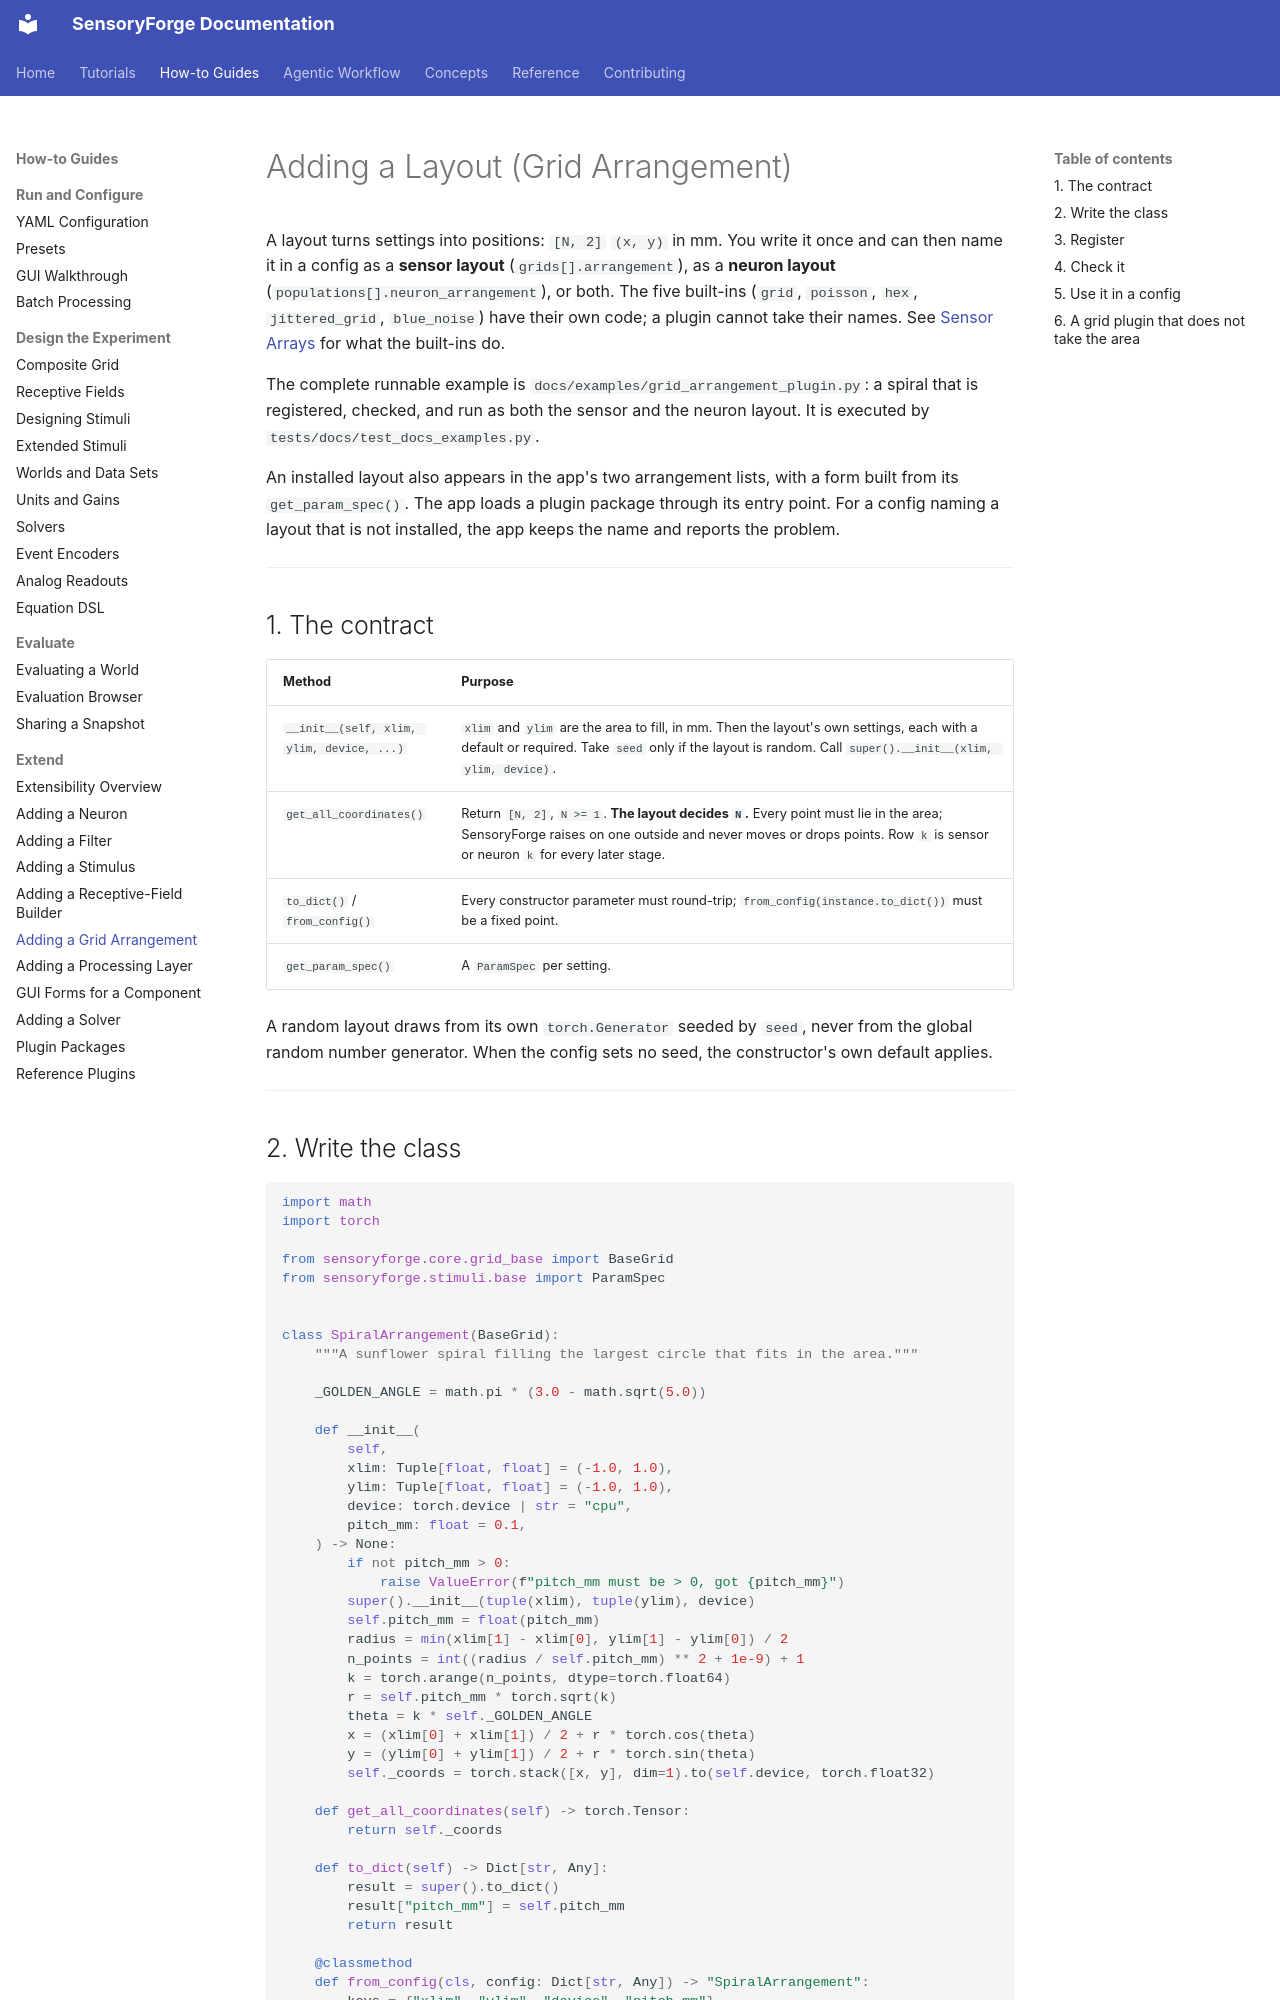

repository: benefron/sensoryforge · page: how-to/extend/add_grid_arrangement/index.html · generator: mkdocs

# Adding a Layout (Grid Arrangement)

A layout turns settings into positions: `[N, 2]` `(x, y)` in mm. You write it once and can
then name it in a config as a **sensor layout** (`grids[].arrangement`), as a **neuron
layout** (`populations[].neuron_arrangement`), or both. The five built-ins (`grid`, `poisson`,
`hex`, `jittered_grid`, `blue_noise`) have their own code; a plugin cannot take their names.
See [Sensor Arrays](../../concepts/sensor_arrays.md) for what the built-ins do.

The complete runnable example is `docs/examples/grid_arrangement_plugin.py`: a spiral that
is registered, checked, and run as both the sensor and the neuron layout. It is executed by
`tests/docs/test_docs_examples.py`.

An installed layout also appears in the app's two arrangement lists, with a form built from its
`get_param_spec()`. The app loads a plugin package through its entry point. For a config naming
a layout that is not installed, the app keeps the name and reports the problem.

---

## 1. The contract

| Method | Purpose |
|---|---|
| `__init__(self, xlim, ylim, device, ...)` | `xlim` and `ylim` are the area to fill, in mm. Then the layout's own settings, each with a default or required. Take `seed` only if the layout is random. Call `super().__init__(xlim, ylim, device)`. |
| `get_all_coordinates()` | Return `[N, 2]`, `N >= 1`. **The layout decides `N`.** Every point must lie in the area; SensoryForge raises on one outside and never moves or drops points. Row `k` is sensor or neuron `k` for every later stage. |
| `to_dict()` / `from_config()` | Every constructor parameter must round-trip; `from_config(instance.to_dict())` must be a fixed point. |
| `get_param_spec()` | A `ParamSpec` per setting. |

A random layout draws from its own `torch.Generator` seeded by `seed`, never from the global
random number generator. When the config sets no seed, the constructor's own default applies.

---
